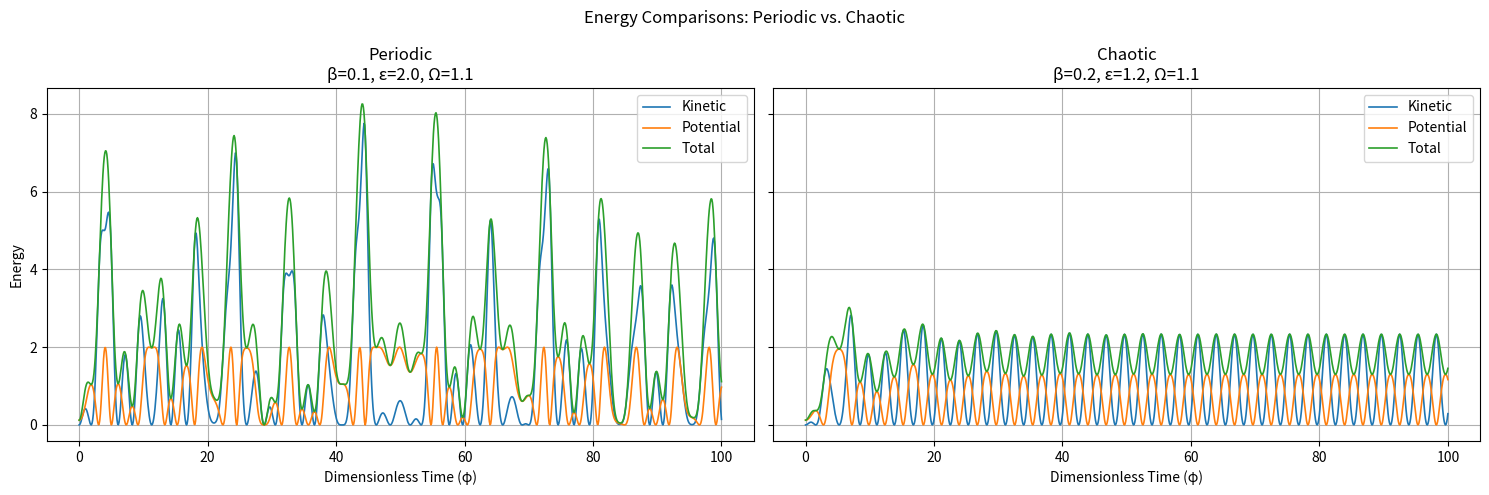

Write the Python code that produced this figure.
import numpy as np
import matplotlib.pyplot as plt
from scipy.integrate import solve_ivp

'''
Nondimensionalized forced damped pendulum equation:
  d²θ/dφ² + β dθ/dφ + sin(θ) = ε cos(Ω φ)
  θ: angular displacement
  ξ: angular velocity (dθ/dφ)
  β: dimensionless damping coefficient
  ε: dimensionless forcing amplitude
  Ω: dimensionless forcing frequency

state = [θ, ξ] (for phase space)
'''

def forced_pendulum(phi, state, beta, epsilon, Omega):
    theta, xi = state
    dtheta_dphi = xi
    dxi_dphi    = -beta * xi - np.sin(theta) + epsilon * np.cos(Omega * phi)
    return [dtheta_dphi, dxi_dphi]

def compute_energies(theta_array, xi_array):
    kinetic = 0.5 * (xi_array**2)
    potential = 1.0 - np.cos(theta_array)
    total = kinetic + potential
    return kinetic, potential, total


param_sets = [
    {"beta": 0.1, "epsilon": 2.0, "Omega": 1.1, "label": "Periodic"},
    {"beta": 0.2, "epsilon": 1.2, "Omega": 1.1,   "label": "Chaotic"}
]

# Time span
phi_span = (0, 100)
phi_eval_count = 1000

# Initial conditions
theta0 = 0.5
xi0 = 0.0

fig, axes = plt.subplots(1, 2, figsize=(15, 5), sharey=True)
fig.suptitle("Energy Comparisons: Periodic vs. Chaotic")

for i, params in enumerate(param_sets):
    beta    = params["beta"]
    epsilon = params["epsilon"]
    Omega   = params["Omega"]
    label   = params["label"]
    
    phi_eval = np.linspace(phi_span[0], phi_span[1], phi_eval_count)
    sol = solve_ivp(
        forced_pendulum,
        phi_span,
        [theta0, xi0],
        args=(beta, epsilon, Omega),
        t_eval=phi_eval,
        method='RK45'
    )
    
    phi_vals   = sol.t
    theta_vals = sol.y[0]
    xi_vals    = sol.y[1]
    
    kin, pot, tot = compute_energies(theta_vals, xi_vals)
    
    ax = axes[i]
    ax.plot(phi_vals, kin,  label="Kinetic",  linewidth=1.2)
    ax.plot(phi_vals, pot,  label="Potential",linewidth=1.2)
    ax.plot(phi_vals, tot,  label="Total",    linewidth=1.2)
    ax.set_title(f"{label}\nβ={beta}, ε={epsilon}, Ω={Omega}")
    ax.set_xlabel("Dimensionless Time (φ)")
    if i == 0:
        ax.set_ylabel("Energy")
    ax.grid(True)
    ax.legend()

plt.tight_layout()
plt.show()
